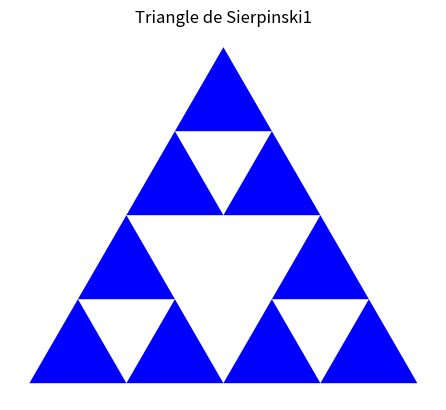

This chart was generated by the following Python code:
import math
import matplotlib.pyplot as plt

def midpoint(p1, p2):
    return [(p1[0] + p2[0]) / 2, (p1[1] + p2[1]) / 2]

def sierpinski(triangle, n):
    if n == 0:
        return [triangle]

    triangles = []

    mid_ab = midpoint(triangle[0], triangle[1])
    mid_bc = midpoint(triangle[1], triangle[2])
    mid_ca = midpoint(triangle[2], triangle[0])

    triangles.extend(sierpinski([triangle[0], mid_ab, mid_ca], n - 1))
    triangles.extend(sierpinski([mid_ab, triangle[1], mid_bc], n - 1))
    triangles.extend(sierpinski([mid_ca, mid_bc, triangle[2]], n - 1))

    return triangles

init_triangle = [[0, 0], [0.5, math.sqrt(3) / 2], [1, 0]]
triangles = sierpinski(init_triangle, 2)

# Affichage graphique des triangles
for t in triangles:
    x, y = zip(*t)  # Séparation des coordonnées x et y
    plt.fill(x, y, 'b')  # Remplissage du triangle

plt.title("Triangle de Sierpinski1")
plt.gca().set_aspect('equal')  # Assurez-vous que l'aspect est égal
plt.axis('off')  # Masquer les axes
plt.show()

